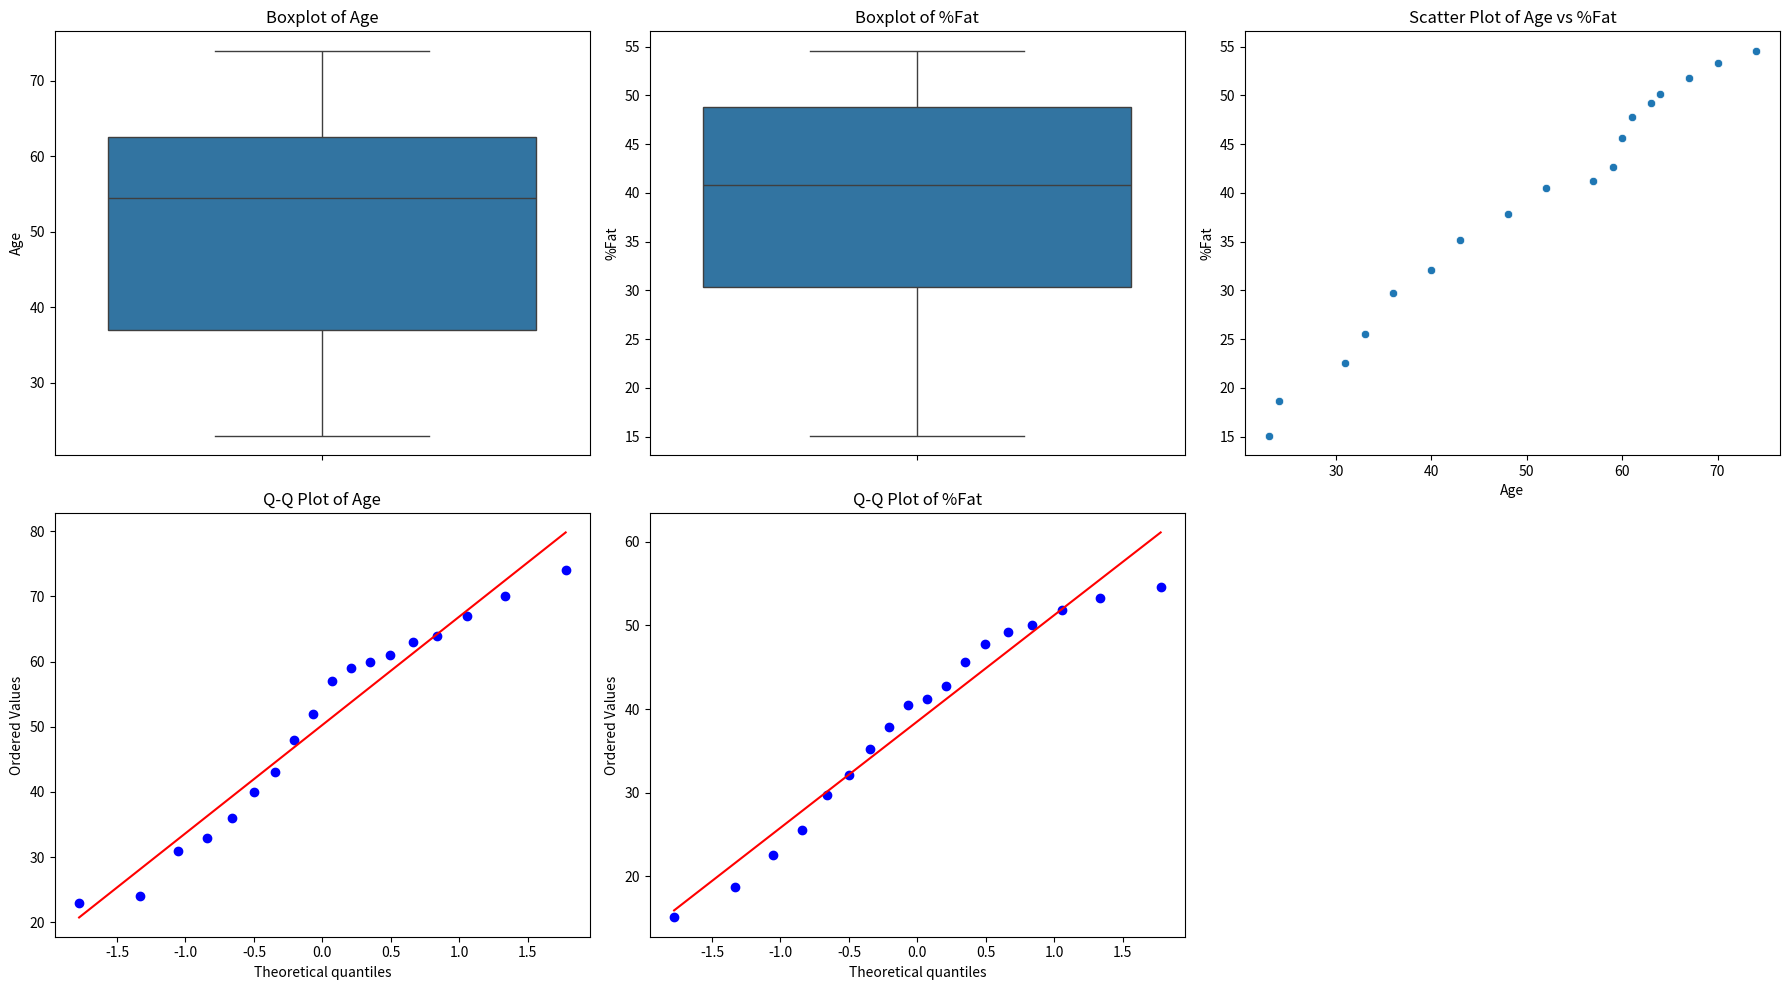

This figure's Python source:
import pandas as pd
import numpy as np
import matplotlib.pyplot as plt
import seaborn as sns
import scipy.stats as stats

# Sample data
data = {'Age': [23, 24, 31, 33, 36, 40, 43, 48, 52, 57, 59, 60, 61, 63, 64, 67, 70, 74],
        '%Fat': [15.1, 18.7, 22.6, 25.5, 29.7, 32.1, 35.2, 37.8, 40.5, 41.2, 42.7, 45.6, 47.8, 49.2, 50.1, 51.8, 53.3, 54.6]}
df = pd.DataFrame(data)

# Calculate statistics
mean_age = df['Age'].mean()
median_age = df['Age'].median()
std_age = df['Age'].std()

mean_fat = df['%Fat'].mean()
median_fat = df['%Fat'].median()
std_fat = df['%Fat'].std()

print("Mean Age:", mean_age)
print("Median Age:", median_age)
print("Standard Deviation of Age:", std_age)
print("Mean %Fat:", mean_fat)
print("Median %Fat:", median_fat)
print("Standard Deviation of %Fat:", std_fat)

# Plotting
fig, axes = plt.subplots(2, 3, figsize=(18, 10))

# Boxplots
sns.boxplot(y=df['Age'], ax=axes[0, 0]).set_title('Boxplot of Age')
sns.boxplot(y=df['%Fat'], ax=axes[0, 1]).set_title('Boxplot of %Fat')

# Scatter plot
sns.scatterplot(x='Age', y='%Fat', data=df, ax=axes[0, 2]).set_title('Scatter Plot of Age vs %Fat')

# Q-Q plots
stats.probplot(df['Age'], dist="norm", plot=axes[1, 0])
axes[1, 0].set_title('Q-Q Plot of Age')
stats.probplot(df['%Fat'], dist="norm", plot=axes[1, 1])
axes[1, 1].set_title('Q-Q Plot of %Fat')

# Hide empty subplot
axes[1, 2].axis('off')

plt.tight_layout()
plt.show()
